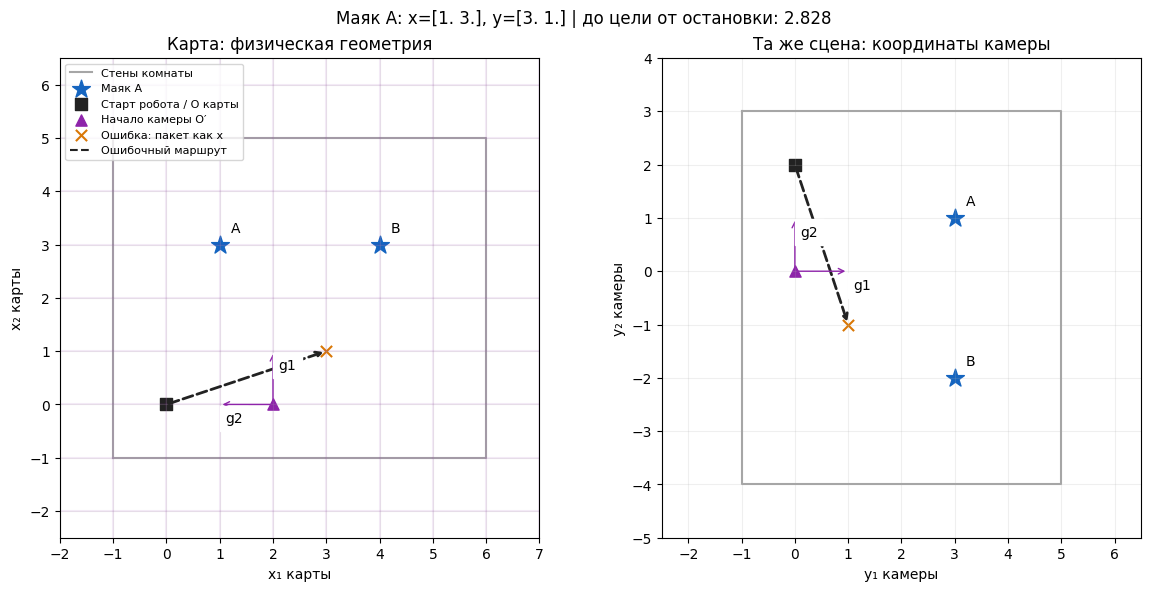
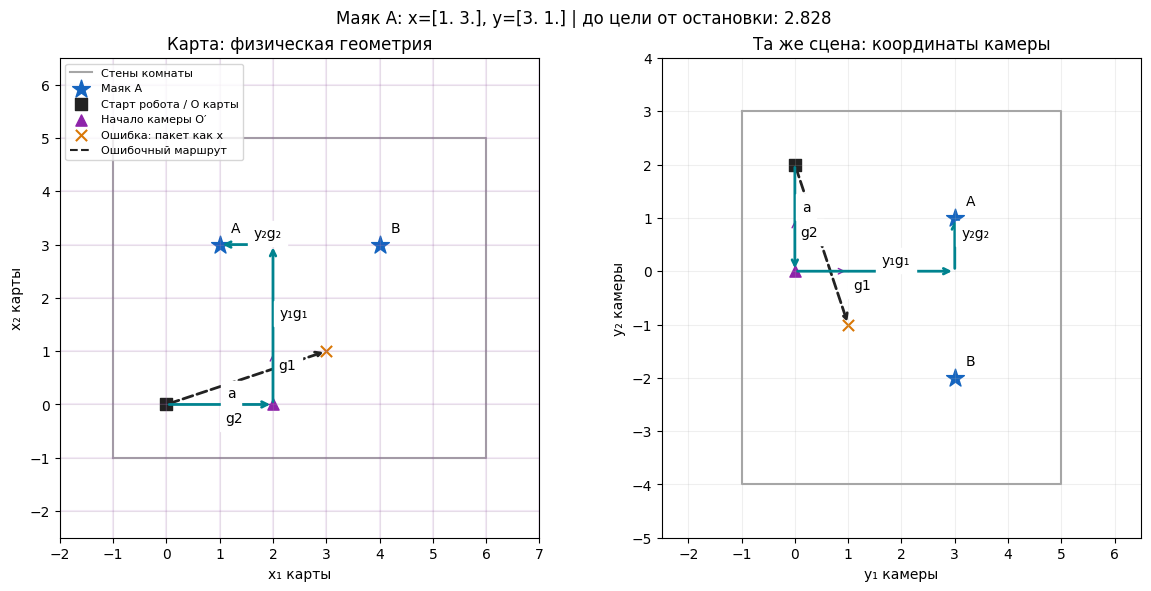
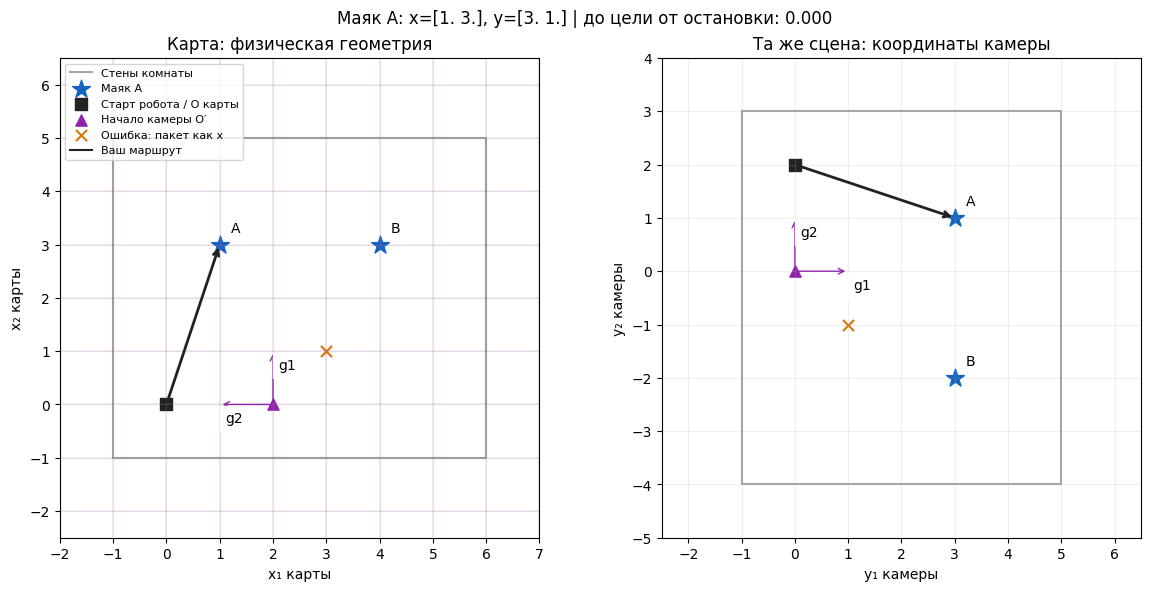
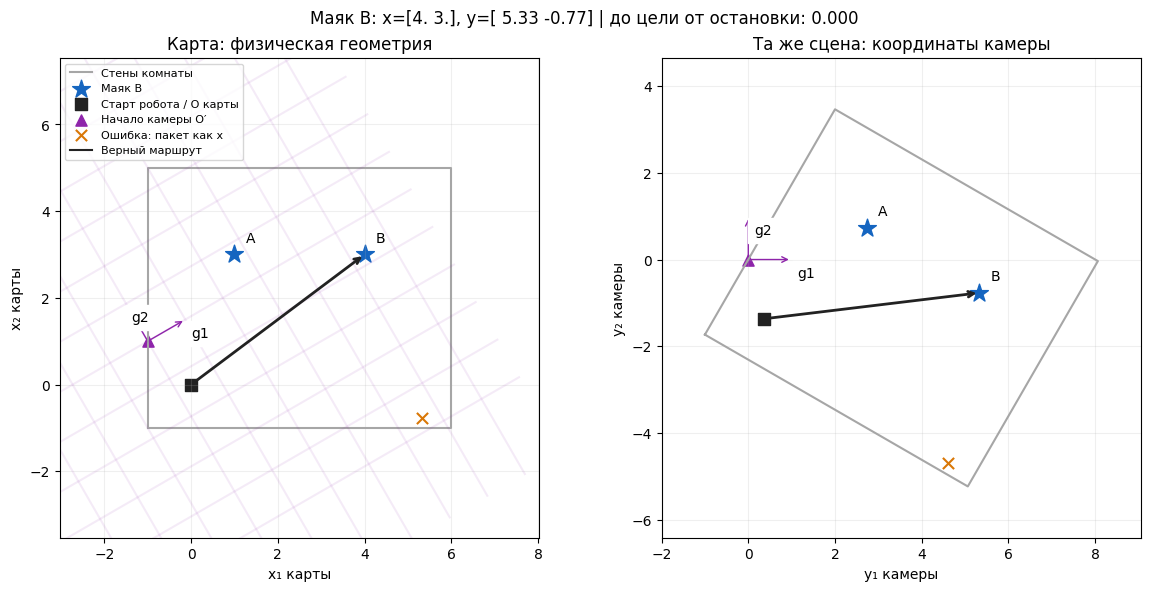
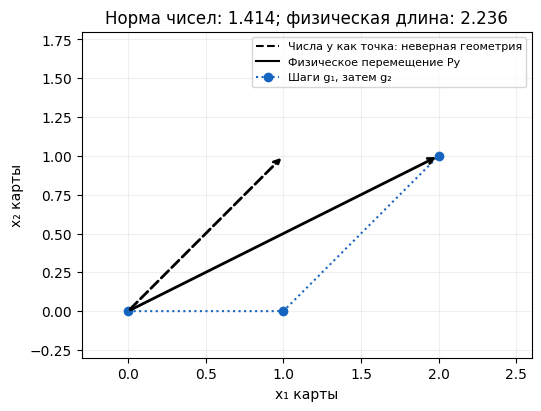

These figures' Python source, in order:
import numpy as np
import matplotlib.pyplot as plt

plt.style.use("default")

def checked_basis(P):
    P = np.asarray(P, dtype=float)
    if P.shape != (2, 2) or not np.isfinite(P).all():
        raise ValueError("Нужна конечная матрица 2×2.")
    condition = np.linalg.cond(P)
    if not np.isfinite(condition) or condition >= 1e10:
        raise ValueError("Базис вырожден или почти вырожден: надёжный перевод остановлен.")
    return P

def rotation(degrees):
    t = np.deg2rad(degrees)
    return np.array([[np.cos(t), -np.sin(t)], [np.sin(t), np.cos(t)]])

def scene(a=(2, 0), angle=90, target="A", corrected=False, skew=0., decompose=False, destination_override=None):
    # Служебный перевод для визуализации; функции студента появятся ниже.
    a = np.asarray(a, dtype=float)
    P = checked_basis(rotation(angle) @ np.array([[1., skew], [0., 1.]]))
    beacons = {"A": np.array([1., 3.]), "B": np.array([4., 3.])}
    x = beacons[target]
    y = np.linalg.solve(P, x-a)
    wrong = y.copy()
    destination = (x if corrected else wrong) if destination_override is None else np.asarray(destination_override, dtype=float)
    robot = np.array([0., 0.])
    room = np.array([[-1,-1], [6,-1], [6,5], [-1,5], [-1,-1]], float)
    fig, axes = plt.subplots(1, 2, figsize=(12, 5.8), layout="constrained")
    transforms = [lambda v: np.asarray(v), lambda v: np.linalg.solve(P, np.asarray(v)-a)]
    for k, (ax, transform) in enumerate(zip(axes, transforms)):
        outline = np.array([transform(v) for v in room])
        ax.plot(*outline.T, color="0.65", label="Стены комнаты")
        for name, point in beacons.items():
            q=transform(point)
            ax.scatter(*q, marker="*", s=180, color="#1565c0", label=f"Маяк {name}" if name==target else None)
            ax.annotate(name, q, xytext=(8, 9), textcoords="offset points")
        for point, marker, label, color in [(robot,"s","Старт робота / O карты","#222222"),
                (a,"^","Начало камеры O′","#8e24aa"), (wrong,"x","Ошибка: пакет как x","#d97706")]:
            q=transform(point)
            ax.scatter(*q, marker=marker, s=65, color=color, label=label)
        start, end=transform(robot), transform(destination)
        ax.annotate("", end, start, arrowprops=dict(arrowstyle="->", lw=2, color="#222222", linestyle="-" if corrected else "--"))
        ax.plot([], [], color="#222222", linestyle="-" if corrected else "--", label="Ваш маршрут" if destination_override is not None else ("Верный маршрут" if corrected else "Ошибочный маршрут"))
        for j in range(2):
            origin=transform(a); tip=transform(a+P[:,j])
            ax.annotate("", tip, origin, arrowprops=dict(arrowstyle="->", color="#8e24aa"))
            ax.annotate(f"g{j+1}", tip, xytext=(4,-13), textcoords="offset points", backgroundcolor="white")
        if k==0:
            for t in range(-5, 7):
                for j in range(2):
                    points=np.array([a + P @ (np.array([t,s]) if j==0 else np.array([s,t])) for s in [-7,7]])
                    ax.plot(*points.T, color="#8e24aa", alpha=.09)
        if decompose:
            nodes=[np.zeros(2), a, a+y[0]*P[:,0], x]
            for u,v,label in zip(nodes[:-1],nodes[1:],["a", "y₁g₁", "y₂g₂"]):
                u,v=transform(u),transform(v)
                ax.annotate("",v,u,arrowprops=dict(arrowstyle="->",color="#00838f",lw=2))
                ax.annotate(label,(u+v)/2,xytext=(5,5),textcoords="offset points",backgroundcolor="white")
        extent=np.vstack([outline, transform(wrong), transform(a), transform(robot), transform(destination)])
        ax.set_xlim(extent[:,0].min()-1,extent[:,0].max()+1)
        ax.set_ylim(extent[:,1].min()-1,extent[:,1].max()+1)
        ax.set_aspect("equal"); ax.grid(alpha=.2)
        ax.set_xlabel("x₁ карты" if k==0 else "y₁ камеры")
        ax.set_ylabel("x₂ карты" if k==0 else "y₂ камеры")
        ax.set_title("Карта: физическая геометрия" if k==0 else "Та же сцена: координаты камеры")
    # Один масштаб единицы для обеих панелей; в косом базисе это масштаб чисел.
    span = max(max(np.diff(ax.get_xlim())[0], np.diff(ax.get_ylim())[0]) for ax in axes)
    for ax in axes:
        cx, cy = np.mean(ax.get_xlim()), np.mean(ax.get_ylim())
        ax.set_xlim(cx-span/2, cx+span/2)
        ax.set_ylim(cy-span/2, cy+span/2)
    axes[0].legend(loc="upper left", fontsize=8)
    error=np.linalg.norm(destination-x)
    fig.suptitle(f"Маяк {target}: x={np.round(x,2)}, y={np.round(y,2)} | до цели от остановки: {error:.3f}")
    if skew:
        axes[1].text(.02,.02,"Косые координаты: длины на рисунке\nне равны физическим без метрики M",transform=axes[1].transAxes,fontsize=8,backgroundcolor="white")
    return fig


def show_skew(P_skew, y_shift):
    physical_shift = P_skew @ y_shift
    fig, ax = plt.subplots(figsize=(6,4), layout="constrained")
    for end, style, label in [(y_shift,"--","Числа y как точка: неверная геометрия"),
                             (physical_shift,"-","Физическое перемещение Py")]:
        ax.annotate("",end,(0,0),arrowprops=dict(arrowstyle="->",linestyle=style,lw=2))
        ax.plot([],[],style,color="black",label=label)
    ax.plot([0,1,2],[0,0,1],"o:",color="#1565c0",label="Шаги g₁, затем g₂")
    ax.set(xlim=(-.3,2.6),ylim=(-.3,1.8),xlabel="x₁ карты",ylabel="x₂ карты",
           title=f"Норма чисел: {np.linalg.norm(y_shift):.3f}; физическая длина: {np.linalg.norm(physical_shift):.3f}")
    ax.set_aspect("equal"); ax.grid(alpha=.2); ax.legend(fontsize=8)
    return fig


def numeric(value, shape):
    if value is None:
        return None
    try:
        array = np.asarray(value, dtype=float)
    except (TypeError, ValueError):
        return None
    return array if array.shape == shape and np.isfinite(array).all() else None


def check_coordinates(answer, origin, basis, point):
    if answer is None:
        print("НЕ ЗАПОЛНЕНО: замените None в y_attempt и запустите упражнение, затем проверку.")
        return False
    value = numeric(answer, (2,))
    if value is None:
        print("НУЖНО ИСПРАВИТЬ: ожидается массив двух конечных чисел формы (2,), например np.array([число, число]).")
        return False
    recovered = origin + basis @ value
    residual = np.linalg.norm(recovered-point)
    print("Полученная точка карты:", recovered, "| невязка:", round(residual, 6))
    ok = np.allclose(recovered, point)
    print("УСПЕХ: обратная подстановка вернула исходную точку." if ok else
          "НУЖНО ИСПРАВИТЬ: точка не совпала. Проверьте вычитание начала и направление перехода.")
    return bool(ok)


def check_navigation(to_camera, to_map, destination):
    cases = [(np.array([2.,0.]), np.array([[0.,-1.],[1.,0.]]), np.array([1.,3.]), np.array([3.,1.])),
             (np.array([1.,-1.]), np.array([[1.,1.],[0.,1.]]), np.array([3.,0.]), np.array([1.,1.])),
             (np.array([-2.,1.]), np.array([[2.,0.],[0.,3.]]), np.array([2.,-2.]), np.array([2.,-1.]))]
    passed = True
    for label, fn, reverse in [("to_camera", to_camera, False), ("to_map", to_map, True)]:
        for origin, basis, point, coords in cases:
            try:
                answer = fn(coords if reverse else point, origin, basis)
            except Exception as error:
                print(f"НУЖНО ИСПРАВИТЬ {label}: {type(error).__name__}: {error}")
                passed = False
                break
            value = numeric(answer, (2,))
            if value is None:
                print(f"{label}: НЕ ЗАПОЛНЕНО или неверный формат. Верните массив двух конечных чисел (2,).")
                passed = False
                break
            expected = point if reverse else coords
            if not np.allclose(value, expected):
                print(f"НУЖНО ИСПРАВИТЬ {label}: при a={origin}, P={basis.tolist()} получено {value}.")
                print("Проверьте перенос начала и направление перехода; транспонирование работает не для любого базиса.")
                passed = False
                break
        else:
            print(f"УСПЕХ: {label} прошла три разных примера.")
    goal = np.array([1.,3.])
    value = numeric(destination, (2,))
    if value is None:
        print("Навигация: НЕ ЗАПОЛНЕНО или неверный формат destination_attempt.")
        return False
    error = np.linalg.norm(value-goal)
    print(f"Ваша остановка: {value}; промах: {error:.6f}.")
    if not np.allclose(value, goal):
        print("НУЖНО ИСПРАВИТЬ destination_attempt: вызовите свою функцию перевода пакета на карту.")
        passed = False
    scene(corrected=False)
    scene(corrected=True, destination_override=value)
    plt.show()
    print("УСПЕХ: функции и маршрут верны." if passed else "Задание ещё не завершено: исправьте отмеченные строки и повторите проверку.")
    return passed


def check_metric(matrix, length2, basis, displacement):
    if matrix is None or length2 is None:
        print("НЕ ЗАПОЛНЕНО: замените оба None, запустите упражнение и затем проверку.")
        return False
    M, square = numeric(matrix, (2,2)), numeric(length2, ())
    if M is None or square is None:
        print("НУЖНО ИСПРАВИТЬ: M_attempt — матрица 2×2, length2_attempt — одно конечное число.")
        return False
    if not np.allclose(M, basis.T @ basis):
        print("НУЖНО ИСПРАВИТЬ матрицу Грама: её элементы — скалярные произведения столбцов P.")
        return False
    expected = np.linalg.norm(basis @ displacement)**2
    if not np.isclose(square, expected):
        print(f"НУЖНО ИСПРАВИТЬ квадрат длины: получено {float(square):.6f}, геометрическая проверка дала {expected:.6f}.")
        return False
    print(f"УСПЕХ: квадрат длины {float(square):.6f}; длина {np.sqrt(square):.6f}. Матрица Грама согласуется с геометрией.")
    return True

print("Подготовка завершена. Переходите к разделу 1.")

scene()
plt.show()

a = np.array([2., 0.])
P = np.array([[0., -1.], [1., 0.]])
x = np.array([1., 3.])
scene(decompose=True)
plt.show()


y_attempt = np.linalg.solve(P, x-a)

coordinates_ok = check_coordinates(y_attempt, a, P, x)

def to_camera(x, a, P):
    return np.linalg.solve(P, x-a)

def to_map(y, a, P):
    return a + P @ y

packet = np.array([3., 1.])
destination_attempt = to_map(packet, a, P)

navigation_ok = check_navigation(to_camera, to_map, destination_attempt)

camera_origin = (-1., 1.)
camera_angle = 30.
selected_beacon = "B"  # "A" или "B"
corrected = True
skew = 0.  # 0: ортонормированный базис; 1: косой
scene(camera_origin, camera_angle, selected_beacon, corrected, skew)
plt.show()

basis = checked_basis(rotation(camera_angle) @ np.array([[1.,skew],[0.,1.]]))
x_A, x_B = np.array([1.,3.]), np.array([4.,3.])
y_A = np.linalg.solve(basis, x_A-np.array(camera_origin))
y_B = np.linalg.solve(basis, x_B-np.array(camera_origin))
print("Разность на карте:", x_B-x_A)
print("Разность у камеры:", np.round(y_B-y_A, 4))
print("Расстояние на карте:", np.linalg.norm(x_B-x_A))
print("Обычная норма разности у камеры:", np.linalg.norm(y_B-y_A))

P_skew = np.array([[1.,1.],[0.,1.]])
y_shift = np.array([1.,1.])
show_skew(P_skew, y_shift)
plt.show()

M_attempt = P_skew.T @ P_skew
length2_attempt = y_shift @ M_attempt @ y_shift

metric_ok = check_metric(M_attempt, length2_attempt, P_skew, y_shift)

epsilon = 1e-12
P_edge = np.array([[1.,1.],[0.,epsilon]])
try:
    checked_basis(P_edge)
    print("Базис прошёл защитную проверку; нулевое перемещение:", np.linalg.solve(P_edge, np.zeros(2)))
except ValueError as error:
    print(error)

for label, ok in [("Координаты маяка", coordinates_ok), ("Программа навигации", navigation_ok), ("Матрица Грама (дополнительно)", metric_ok)]:
    print(f"{label}: {'УСПЕХ' if ok else 'ЕЩЁ НЕ ЗАВЕРШЕНО'}")
print("Основной код выполнен." if coordinates_ok and navigation_ok else "Вернитесь к незавершённым заданиям основного пути.")

def reference_to_camera(x, a, P):
    return np.linalg.solve(checked_basis(P), np.asarray(x)-np.asarray(a))

def reference_to_map(y, a, P):
    return np.asarray(a) + checked_basis(P) @ np.asarray(y)

def gram(P):
    P = checked_basis(P)
    return P.T @ P

def physical_distance(delta, P):
    return float(np.sqrt(max(0., np.asarray(delta) @ gram(P) @ np.asarray(delta))))

origin=np.array([2.,0.]); basis=np.array([[0.,-1.],[1.,0.]])
A=np.array([1.,3.]); B=np.array([4.,3.])
u=reference_to_camera(A, origin, basis); v=reference_to_camera(B, origin, basis)
assert np.allclose(u, [3,1]) and np.allclose(v, [3,-2])
assert np.allclose(reference_to_map(u, origin, basis), A)
assert np.allclose(basis @ u, A-origin)
assert np.allclose(basis @ (v-u), [3,0])
assert np.isclose(np.linalg.norm(u-A), np.sqrt(8))
assert np.allclose(gram(basis), np.eye(2))
assert np.isclose(physical_distance(v-u,basis), 3)
S=np.array([[1.,1.],[0.,1.]])
assert np.allclose(gram(S), [[1,1],[1,2]])
assert np.allclose(gram(S), gram(S).T) and np.all(np.linalg.eigvalsh(gram(S))>0)
assert np.isclose(physical_distance([1,1],S)**2, 5)
assert physical_distance([0,0],S)==0
for bad in [np.array([[1.,1.],[0.,0.]]), np.array([[1.,1.],[0.,1e-12]])]:
    try:
        checked_basis(bad)
    except ValueError:
        pass
    else:
        raise AssertionError("Ожидалась защита от ненадёжного базиса")
print("Все эталонные проверки пройдены.")
